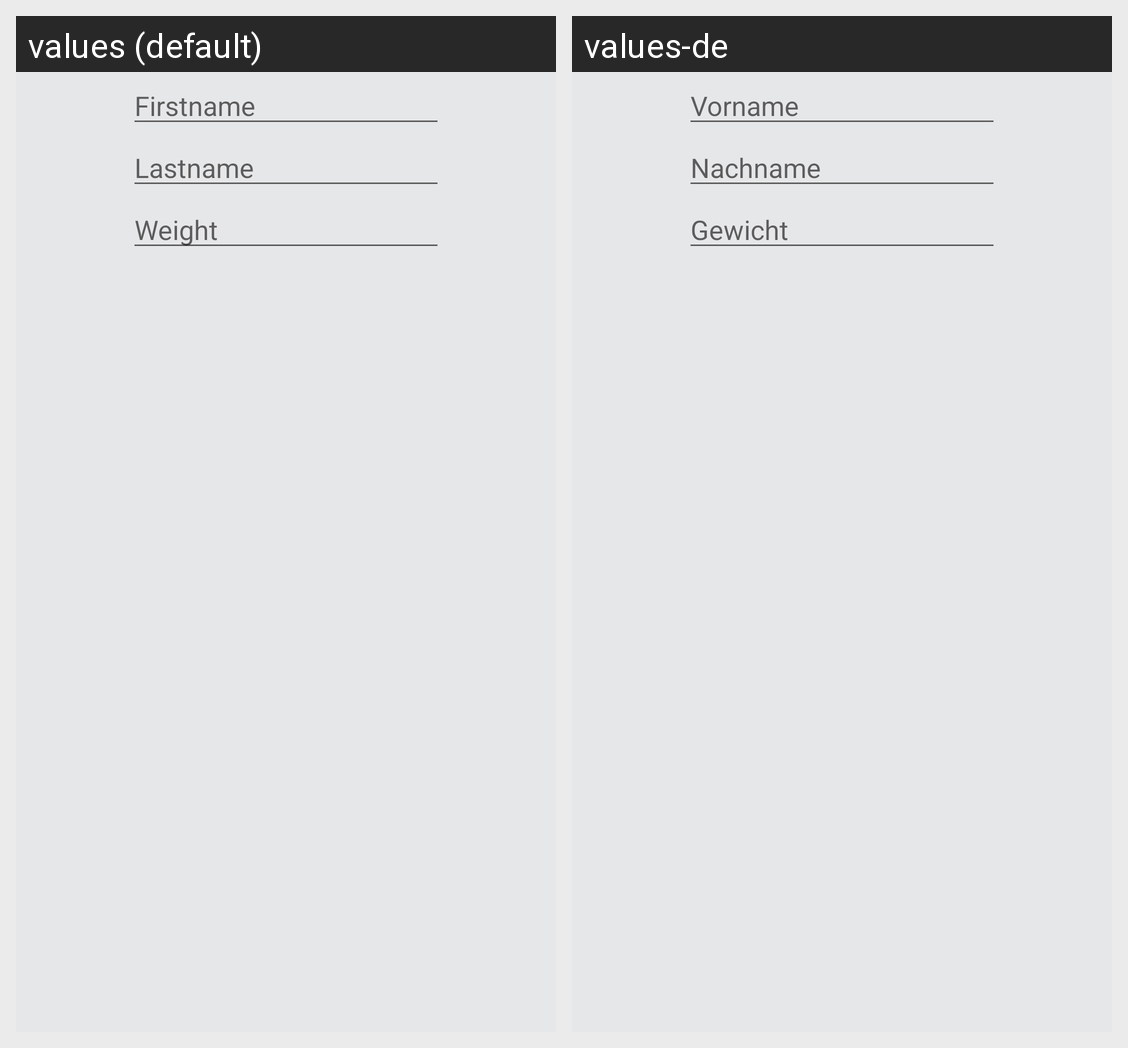

The Android screen above is rendered under two locales of the same app. Produce the string resources it draws, with the default and per-locale values.
Android screen res/layout/view_popup.xml rendered under 2 locales, left to right: values (default), values-de. Device: Nexus 5 (rendered at 1080×1920; each locale shown at half size, 540×960, under a caption strip naming it); theme AppTheme.
Strings drawn on this screen, with the default value and each locale's value (text and hints the layout hard-codes, and strings that could not be matched under every locale, appear in the picture but are not listed):

FirstName
  values: Firstname
  values-de: Vorname

LastName
  values: Lastname
  values-de: Nachname

Weight
  values: Weight
  values-de: Gewicht
